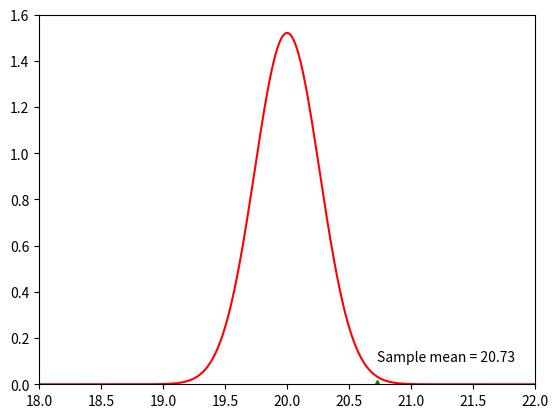

Write the Python code that produced this figure.
# Hypothesis Testing Assignment

import matplotlib.pyplot as plt
import numpy as np
from scipy import stats

tips = [20.8, 18.7, 19.1, 20.6, 21.9, 20.4, 22.8,
        21.9, 21.2, 20.3, 21.9, 18.3, 21.0, 20.3,
        19.2, 20.2, 21.1, 22.1, 21.0, 21.7];
mu = 20
m = np.mean(tips)
alpha = 0.06

plt.axis([18,22, 0.0, 1.6])
x = np.arange(18, 23, 0.01)
y = stats.norm.pdf(x, mu, np.std(tips)/pow(len(tips), 0.5))
plt.plot(x, y, color='red')
plt.plot(m, 0, 'g^')
plt.text(m, 0.1, "Sample mean = %0.2f" % m)
plt.show()